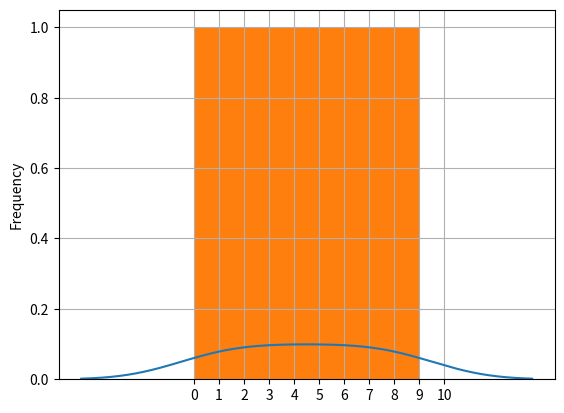

The script that saved this image:
"""
核密度估计是对真实密度的估计，其过程是将数据的分布近似为一组核（如正态分布）。
通过plot函数的kind = ‘kde’可以进行绘制
"""
import pandas as pd
import numpy as np
import matplotlib.pyplot as plt

# se = pd.Series(np.random.normal(size=8))
se = pd.Series(np.arange(0, 10))
print(se)
# se.plot.kde()
se.plot(kind='kde')

# se.hist()
se.plot(kind='hist', grid=True)
# se.plot.bar( color='r', alpha=0.7)

plt.xticks(np.arange(0, 11))
plt.show()
